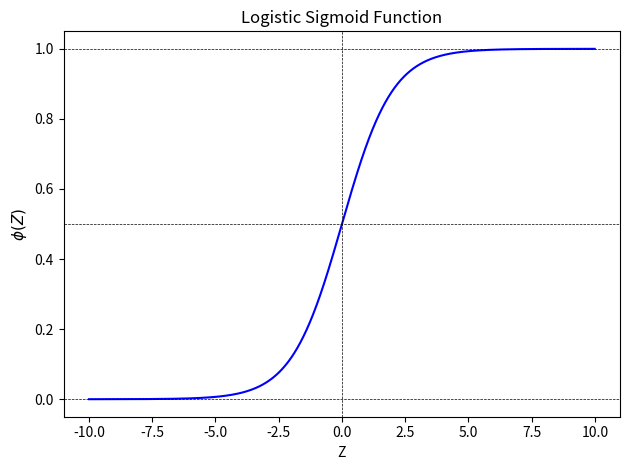
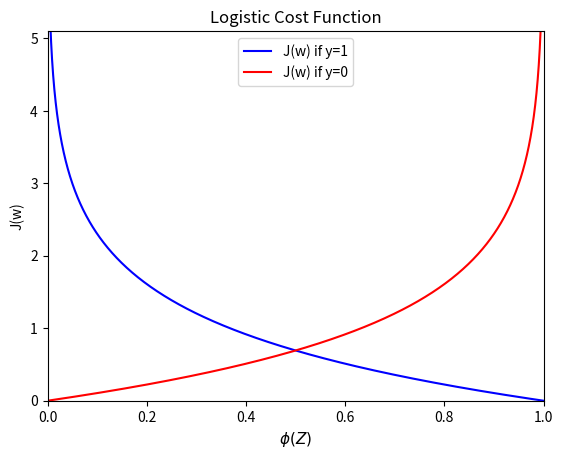

Python code for these plots, in order:
""" THEORY REVIEW
    -------------
    Generate some of the illustrations used in the theory review.

    Contact: [email redacted]
    Last update: 29 March 2020
"""


# -------------------------------------------------------------------------------
# 0. IMPORT LIBRARIES
# -------------------------------------------------------------------------------


# Import the libraries

import os
import numpy as np
import matplotlib.pyplot as plt


# Create the directory to store the images:

if not os.path.isdir('images_appendix'):

    os.mkdir('images_appendix')


# -------------------------------------------------------------------------------
# 1. APPENDIX B: LOGISTIC SIGMOID FUNCTION
# -------------------------------------------------------------------------------


# Define the logistic sigmoid function

def sigmoid(z):

    return 1.0 / (1.0 + np.exp(-z))


# Plot the logistic sigmoid function

z = np.arange(-10, 10, 0.01)
phi_z = sigmoid(z)

fig, ax = plt.subplots()
ax.plot(z, phi_z, color="blue")
ax.axhline(0.0, linestyle='--', linewidth=0.5, color='k')
ax.axhline(0.5, linestyle='--', linewidth=0.5, color='k')
ax.axhline(1.0, linestyle='--', linewidth=0.5, color='k')
ax.axvline(0.0, linestyle='--', linewidth=0.5, color='k')
ax.set_xlabel("Z")
ax.set_ylabel(r"$\phi(Z)$", fontsize=11)
ax.set_title("Logistic Sigmoid Function")
fig.tight_layout()
plt.savefig('images_appendix/z_logistic_sigmoid_function.png')


# -------------------------------------------------------------------------------
# 2. APPENDIX C: LOGISTIC COST FUNCTION
# -------------------------------------------------------------------------------


# Define the logistic cost function

def cost_1(z):

    return - np.log(sigmoid(z))


def cost_0(z):

    return - np.log(1 - sigmoid(z))


# Plot the logistic cost function

z = np.arange(-10, 10, 0.01)
phi_z = sigmoid(z)
c1 = cost_1(z)
c0 = cost_0(z)

fig, ax = plt.subplots()
ax.plot(phi_z, c1, color="blue", label="J(w) if y=1")
ax.plot(phi_z, c0, color="red", label="J(w) if y=0")
ax.set_xlabel(r"$\phi(Z)$", fontsize=11)
ax.set_ylabel("J(w)")
ax.set_title("Logistic Cost Function")
ax.legend(loc="upper center")
ax.set_xlim([0, 1])
ax.set_ylim([0, 5.1])
plt.savefig('images_appendix/z_logistic_cost_function.png')
